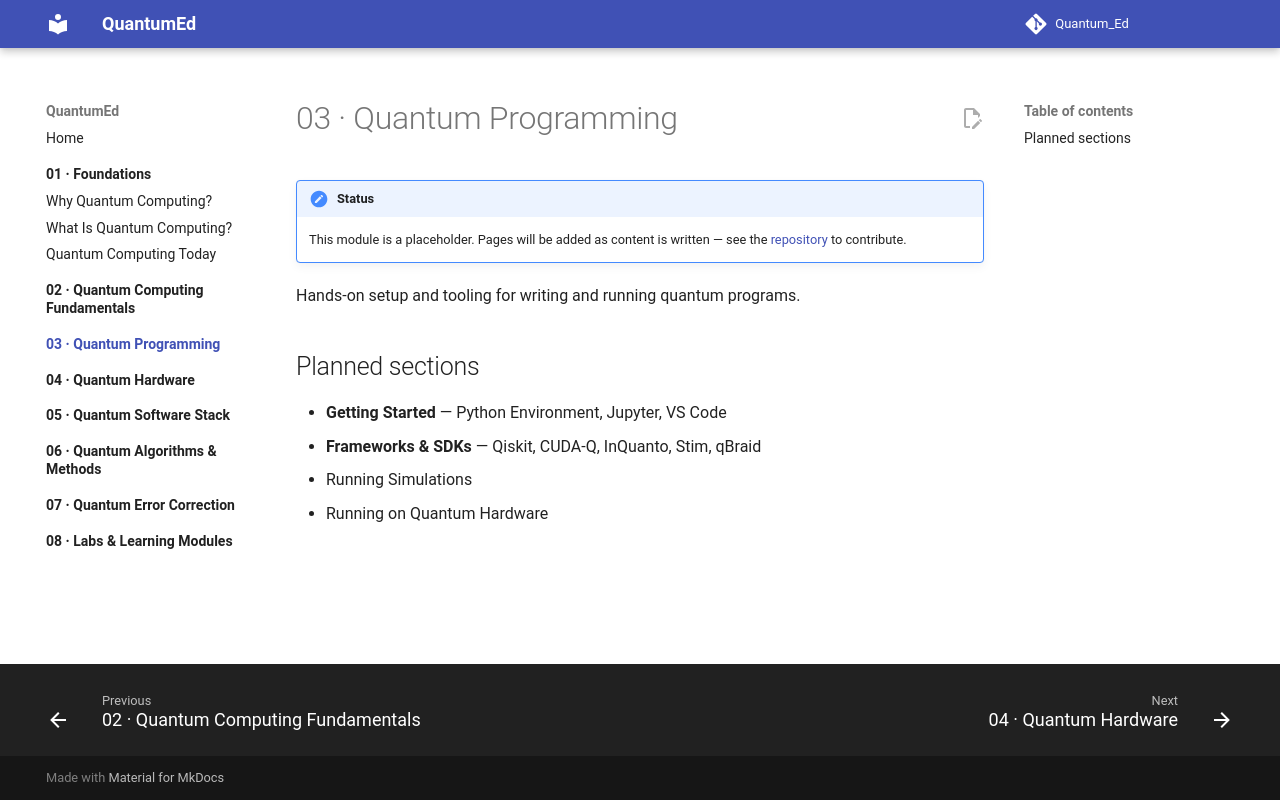

repository: Center-for-Quantum-and-Nanotechnology/Quantum_Ed · page: 03-programming/index.html · generator: mkdocs

# 03 · Quantum Programming

!!! note "Status"
    This module is a placeholder. Pages will be added as content is written — see the [repository](https://github.com/Center-for-Quantum-and-Nanotechnology/Quantum_Ed) to contribute.

Hands-on setup and tooling for writing and running quantum programs.

## Planned sections

- **Getting Started** — Python Environment, Jupyter, VS Code
- **Frameworks & SDKs** — Qiskit, CUDA-Q, InQuanto, Stim, qBraid
- Running Simulations
- Running on Quantum Hardware
